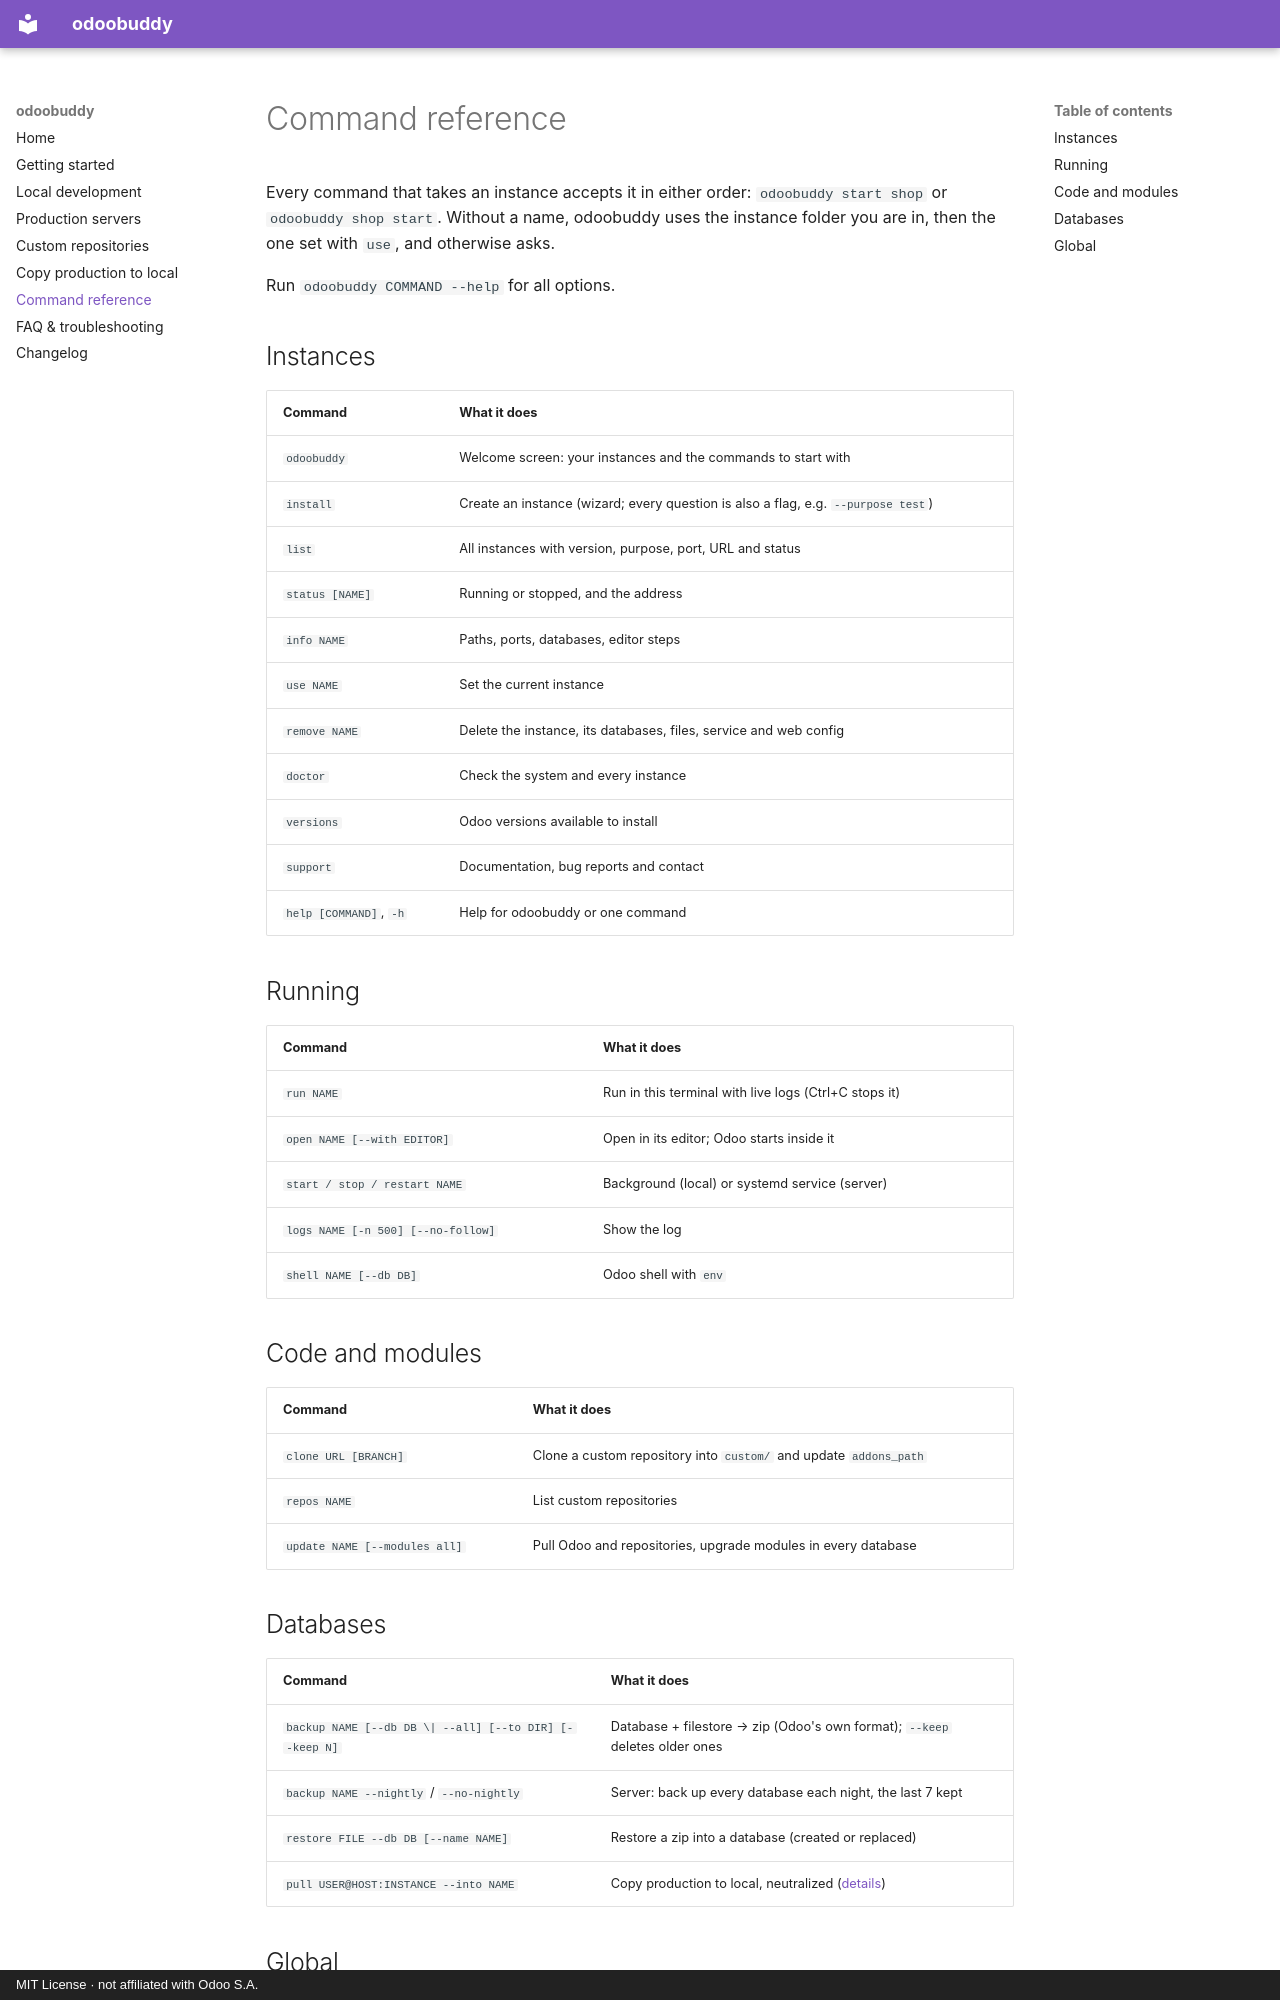

repository: niyasraphy/odoobuddy · page: commands/index.html · generator: mkdocs · copyright: MIT License · not affiliated with Odoo S.A.

# Command reference

Every command that takes an instance accepts it in either order:
`odoobuddy start shop` or `odoobuddy shop start`. Without a name, odoobuddy uses the
instance folder you are in, then the one set with `use`, and otherwise asks.

Run `odoobuddy COMMAND --help` for all options.

## Instances

| Command | What it does |
|---|---|
| `odoobuddy` | Welcome screen: your instances and the commands to start with |
| `install` | Create an instance (wizard; every question is also a flag, e.g. `--purpose test`) |
| `list` | All instances with version, purpose, port, URL and status |
| `status [NAME]` | Running or stopped, and the address |
| `info NAME` | Paths, ports, databases, editor steps |
| `use NAME` | Set the current instance |
| `remove NAME` | Delete the instance, its databases, files, service and web config |
| `doctor` | Check the system and every instance |
| `versions` | Odoo versions available to install |
| `support` | Documentation, bug reports and contact |
| `help [COMMAND]`, `-h` | Help for odoobuddy or one command |

## Running

| Command | What it does |
|---|---|
| `run NAME` | Run in this terminal with live logs (Ctrl+C stops it) |
| `open NAME [--with EDITOR]` | Open in its editor; Odoo starts inside it |
| `start / stop / restart NAME` | Background (local) or systemd service (server) |
| `logs NAME [-n 500] [--no-follow]` | Show the log |
| `shell NAME [--db DB]` | Odoo shell with `env` |

## Code and modules

| Command | What it does |
|---|---|
| `clone URL [BRANCH]` | Clone a custom repository into `custom/` and update `addons_path` |
| `repos NAME` | List custom repositories |
| `update NAME [--modules all]` | Pull Odoo and repositories, upgrade modules in every database |
